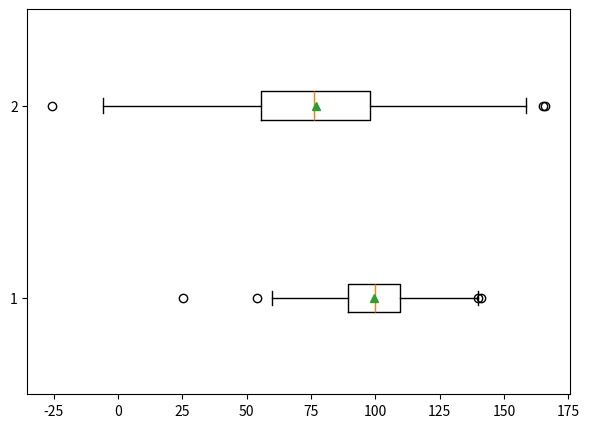

The matplotlib source for this figure:
import matplotlib.pyplot as plt
import numpy as np

# data = np.random.randn(1000)
# plt.boxplot(data)
# plt.show()

N = 500
normal1 = np.random.normal(loc=100,scale=15,size=N)
normal2 = np.random.normal(loc=80,scale=30,size=N)

fig = plt.figure(figsize=(7,5))
ax1 = fig.add_subplot(111)
ax1.boxplot([normal1,normal2],label=['normal1','normal2'],vert=False,showmeans=True)
plt.show()

